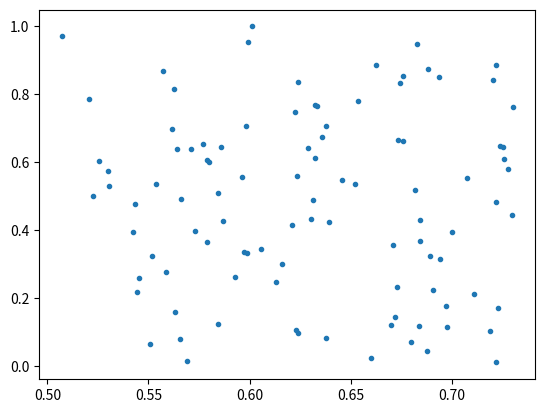

The matplotlib source for this figure:
import numpy as np
import matplotlib.pyplot as plt
# get quantile from survival probability for a given percentile
def get_quantile(S_list,times, p):
    S_list = np.array(S_list)
    times = np.array(times)
    # sort by survival time
    S_list_sorted = np.sort(S_list)
    times_sorted = np.sort(times)
    # get the index of the first value of the sorted list that is greater than p
    index = np.searchsorted(S_list_sorted, p)
    # if p is greater than all values in the list, return the last value
    if index == len(S_list_sorted):
        index = -1
    # get the corresponding time
    return times_sorted[index]
def sigmoid(x):
    return 1 / (1 + np.exp(-x))
# test 
if __name__ == '__main__':
    n= 100
    S_list = sigmoid(np.random.uniform(0,1,n))
    times = np.random.uniform(0,1,n)
    plt.plot(S_list,times,'.')
    plt.show()
    
    